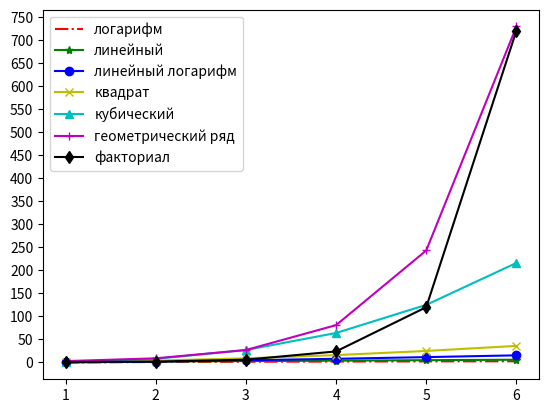

Reproduce this figure in Python.
"""
Поиск-последовательный поиск и бинарный поиск
Алгоритмы: методы решения проблемы (шаги)
Существует два основных показателя для оценки качества алгоритма: асимптотическая временная сложность и
асимптотическая пространственная сложность. Обычно алгоритму трудно достичь низкой временной сложности и пространственной сложности (поскольку время и пространство несовместимы) противоречие)
Указывает, что асимптотическая временная сложность обычно использует большой знак O
O (c): Постоянное время сложности - Хэш-хранилище / фильтр Блума
O (log_2 n): логарифмическая временная сложность-двоичный поиск
O (n): последовательный поиск с линейной временной сложностью
O (n * log_2 n): - Логарифмическая линейная временная сложность - Расширенные алгоритмы сортировки (сортировка слиянием, быстрая сортировка)
O (n ** 2): простой алгоритм сортировки с квадратной временной сложностью (пузырьковая сортировка, сортировка выбора, сортировка вставкой)
O (n ** 3): алгоритм Флойда с кубической временной сложностью / операция умножения матриц
Также известна как полиномиальная временная сложность
O (2 ** n): временная сложность геометрической прогрессии - Ханойская башня
O (3 ** n): временная сложность геометрической прогрессии
Также известна как экспоненциальная временная сложность
O (n!): Факторная временная сложность - проблема дилера в путешествии - NP
"""
from math import log2, factorial
from matplotlib import pyplot

import numpy


def seq_search(items: list, elem) -> int:
    """Последовательный поиск"""
    for index, item in enumerate(items):
        if elem == item:
            return index
    return -1


def bin_search(items, elem):
    """Двухточечный поиск"""
    start, end = 0, len(items) - 1
    while start <= end:
        mid = (start + end) // 2
        if elem > items[mid]:
            start = mid + 1
        elif elem < items[mid]:
            end = mid - 1
        else:
            return mid
    return -1


def main():
    """"" "Основная функция (ввод программы)" """""
    num = 6
    styles = ['r-.', 'g-*', 'b-o', 'y-x', 'c-^', 'm-+', 'k-d']
    legends = [ 'логарифм' , 'линейный' , 'линейный логарифм' , 'квадрат' , 'кубический' , 'геометрический ряд' , 'факториал']
    x_data = [x for x in range(1, num + 1)]
    y_data1 = [log2(y) for y in range(1, num + 1)]
    y_data2 = [y for y in range(1, num + 1)]
    y_data3 = [y * log2(y) for y in range(1, num + 1)]
    y_data4 = [y ** 2 for y in range(1, num + 1)]
    y_data5 = [y ** 3 for y in range(1, num + 1)]
    y_data6 = [3 ** y for y in range(1, num + 1)]
    y_data7 = [factorial(y) for y in range(1, num + 1)]
    y_datas = [y_data1, y_data2, y_data3, y_data4, y_data5, y_data6, y_data7]
    for index, y_data in enumerate(y_datas):
        pyplot.plot(x_data, y_data, styles[index])
    pyplot.legend(legends)
    pyplot.xticks(numpy.arange(1, 7, step=1))
    pyplot.yticks(numpy.arange(0, 751, step=50))
    pyplot.show()


if __name__ == '__main__':
    main()
